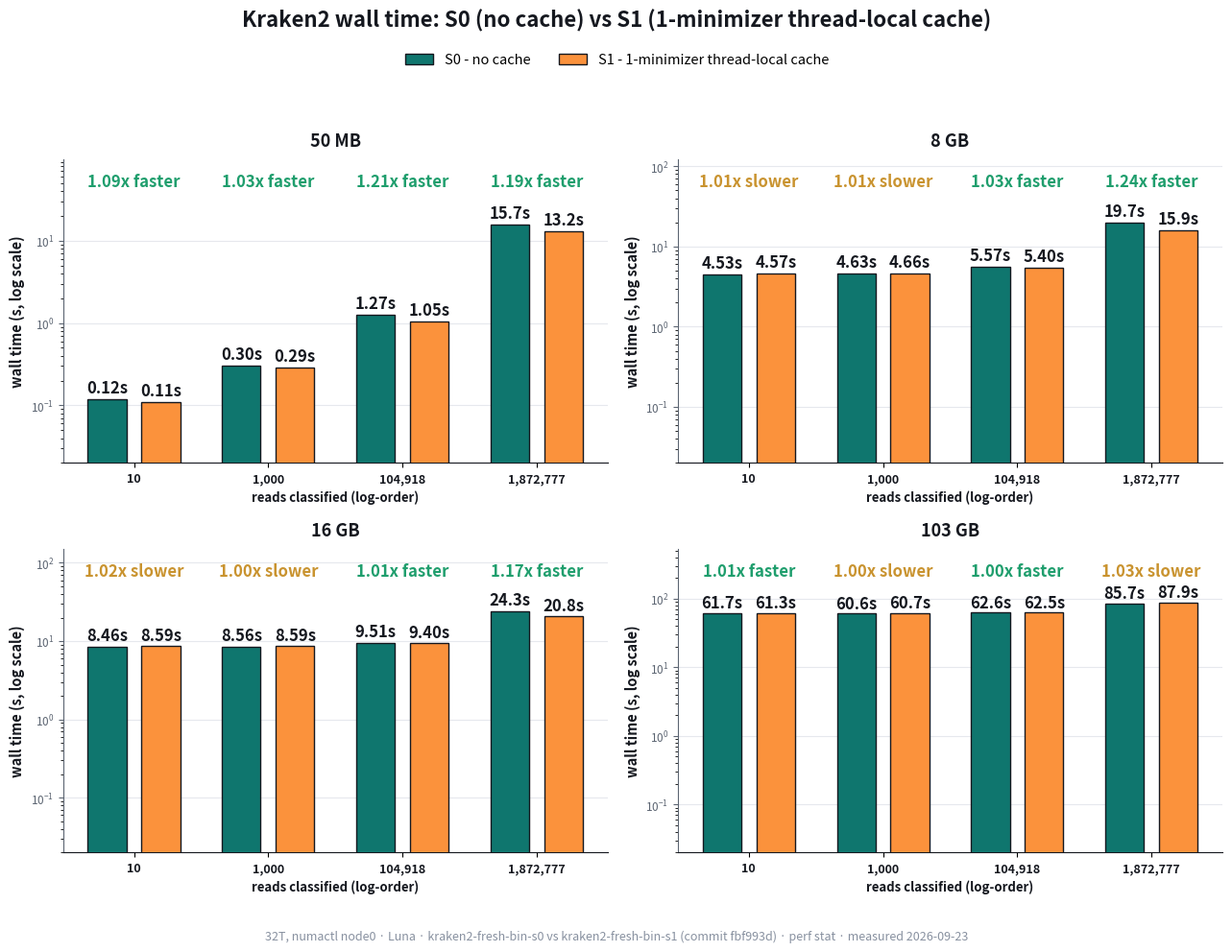

This chart was generated by the following Python code:
import matplotlib
matplotlib.use("Agg")
import matplotlib.pyplot as plt
import numpy as np

# Real data: Luna, 32T, kraken2-fresh-bin-s0 (no cache) vs kraken2-fresh-bin-s1
# (thread-local 1-minimizer cache, commit fbf993d). Same DBs/inputs as the
# --memory-mapping sweep: sample_targeted(50MB), standard_8gb, standard_16gb,
# pluspf_103gb; reads_10.fastq, reads_1000.fastq, reads_hac.fastq (104,918),
# all 16 pod5_N.fastq combined (1,872,777). perf-stat wrapped. Measured 2026-09-23.
read_labels = ["10", "1,000", "104,918", "1,872,777"]
x = np.arange(4)

PANELS = [
    ("50 MB",  [0.12, 0.30, 1.27, 15.70],  [0.11, 0.29, 1.05, 13.16]),
    ("8 GB",   [4.53, 4.63, 5.57, 19.74],  [4.57, 4.66, 5.40, 15.93]),
    ("16 GB",  [8.46, 8.56, 9.51, 24.27],  [8.59, 8.59, 9.40, 20.76]),
    ("103 GB", [61.73, 60.57, 62.61, 85.71], [61.31, 60.71, 62.48, 87.93]),
]

TEAL = "#0f766e"
CORAL = "#fb923c"
GREEN = "#1f9e6d"
AMBER = "#c9932f"
INK = "#15181f"
INK_SOFT = "#5c6572"
INK_FAINT = "#8891a0"

fig, axes = plt.subplots(2, 2, figsize=(13, 9.5), dpi=250)
fig.patch.set_facecolor("white")
axes = axes.flatten()
bar_w = 0.40

for panel_i, (ax1, (db_label, s0, s1)) in enumerate(zip(axes, PANELS)):
    ax1.set_facecolor("white")
    ax1.grid(axis="y", color="#e6e8ed", linewidth=0.8, zorder=0)
    ax1.set_yscale("log")

    off_s0 = x - bar_w / 2
    off_s1 = x + bar_w / 2
    ax1.bar(off_s0, s0, width=bar_w * 0.72, color=TEAL, edgecolor=INK,
             linewidth=1, zorder=3, label="S0 - no cache" if panel_i == 0 else None)
    ax1.bar(off_s1, s1, width=bar_w * 0.72, color=CORAL, edgecolor=INK,
             linewidth=1, zorder=3, label="S1 - 1-minimizer cache" if panel_i == 0 else None)

    ymin, ymax = 0.02, max(s0) * 6.2
    ax1.set_ylim(ymin, ymax)
    ax1.set_ylabel("wall time (s, log scale)", color=INK, fontsize=10.5, fontweight="bold")
    ax1.tick_params(axis="y", colors=INK_SOFT, labelsize=8.5)
    ax1.set_xticks(x)
    ax1.set_xticklabels(read_labels, fontsize=9, fontweight="bold", color=INK)
    ax1.set_xlabel("reads classified (log-order)", fontsize=9.5, color=INK, fontweight="bold")
    for s in ["top", "right"]:
        ax1.spines[s].set_visible(False)
    ax1.spines["left"].set_color(INK_SOFT)
    ax1.spines["bottom"].set_color(INK)

    for xi, v in zip(off_s0, s0):
        lbl = f"{v:.2f}s" if v < 10 else f"{v:.1f}s"
        ax1.text(xi, v * 1.20, lbl, ha="center", fontsize=12, fontweight="bold", color=INK, zorder=5)
    for xi, v in zip(off_s1, s1):
        lbl = f"{v:.2f}s" if v < 10 else f"{v:.1f}s"
        ax1.text(xi, v * 1.20, lbl, ha="center", fontsize=12, fontweight="bold", color=INK, zorder=5)

    fixed_top = 10 ** (0.91 * (np.log10(ymax) - np.log10(ymin)) + np.log10(ymin))
    for xi, a, b in zip(x, s0, s1):
        speedup = a / b
        if speedup >= 1:
            txt, col = f"{speedup:.2f}x faster", GREEN
        else:
            txt, col = f"{1/speedup:.2f}x slower", AMBER
        ax1.text(xi, fixed_top, txt, ha="center", fontsize=12, fontweight="bold", color=col, zorder=6)

    ax1.set_title(db_label, fontsize=13, fontweight="bold", color=INK, pad=10)

fig.suptitle("Kraken2 wall time: S0 (no cache) vs S1 (1-minimizer thread-local cache)",
             fontsize=16, fontweight="bold", color=INK, y=1.0)

h1 = [plt.Rectangle((0, 0), 1, 1, color=TEAL, ec=INK), plt.Rectangle((0, 0), 1, 1, color=CORAL, ec=INK)]
fig.legend(h1, ["S0 - no cache", "S1 - 1-minimizer thread-local cache"],
            loc="upper center", bbox_to_anchor=(0.5, 0.965), ncol=2, fontsize=10.5, frameon=False)

fig.text(0.5, -0.01,
          "32T, numactl node0 · Luna · kraken2-fresh-bin-s0 vs kraken2-fresh-bin-s1 (commit fbf993d) · perf stat · measured 2026-09-23",
          ha="center", va="top", fontsize=9, color=INK_FAINT, style="italic")

fig.tight_layout(pad=1.4, rect=[0, 0.01, 1, 0.93])
fig.savefig("k2_cache_readcount_compare.png", facecolor="white", bbox_inches="tight", pad_inches=0.2)
plt.close(fig)
print("saved k2_cache_readcount_compare.png")
